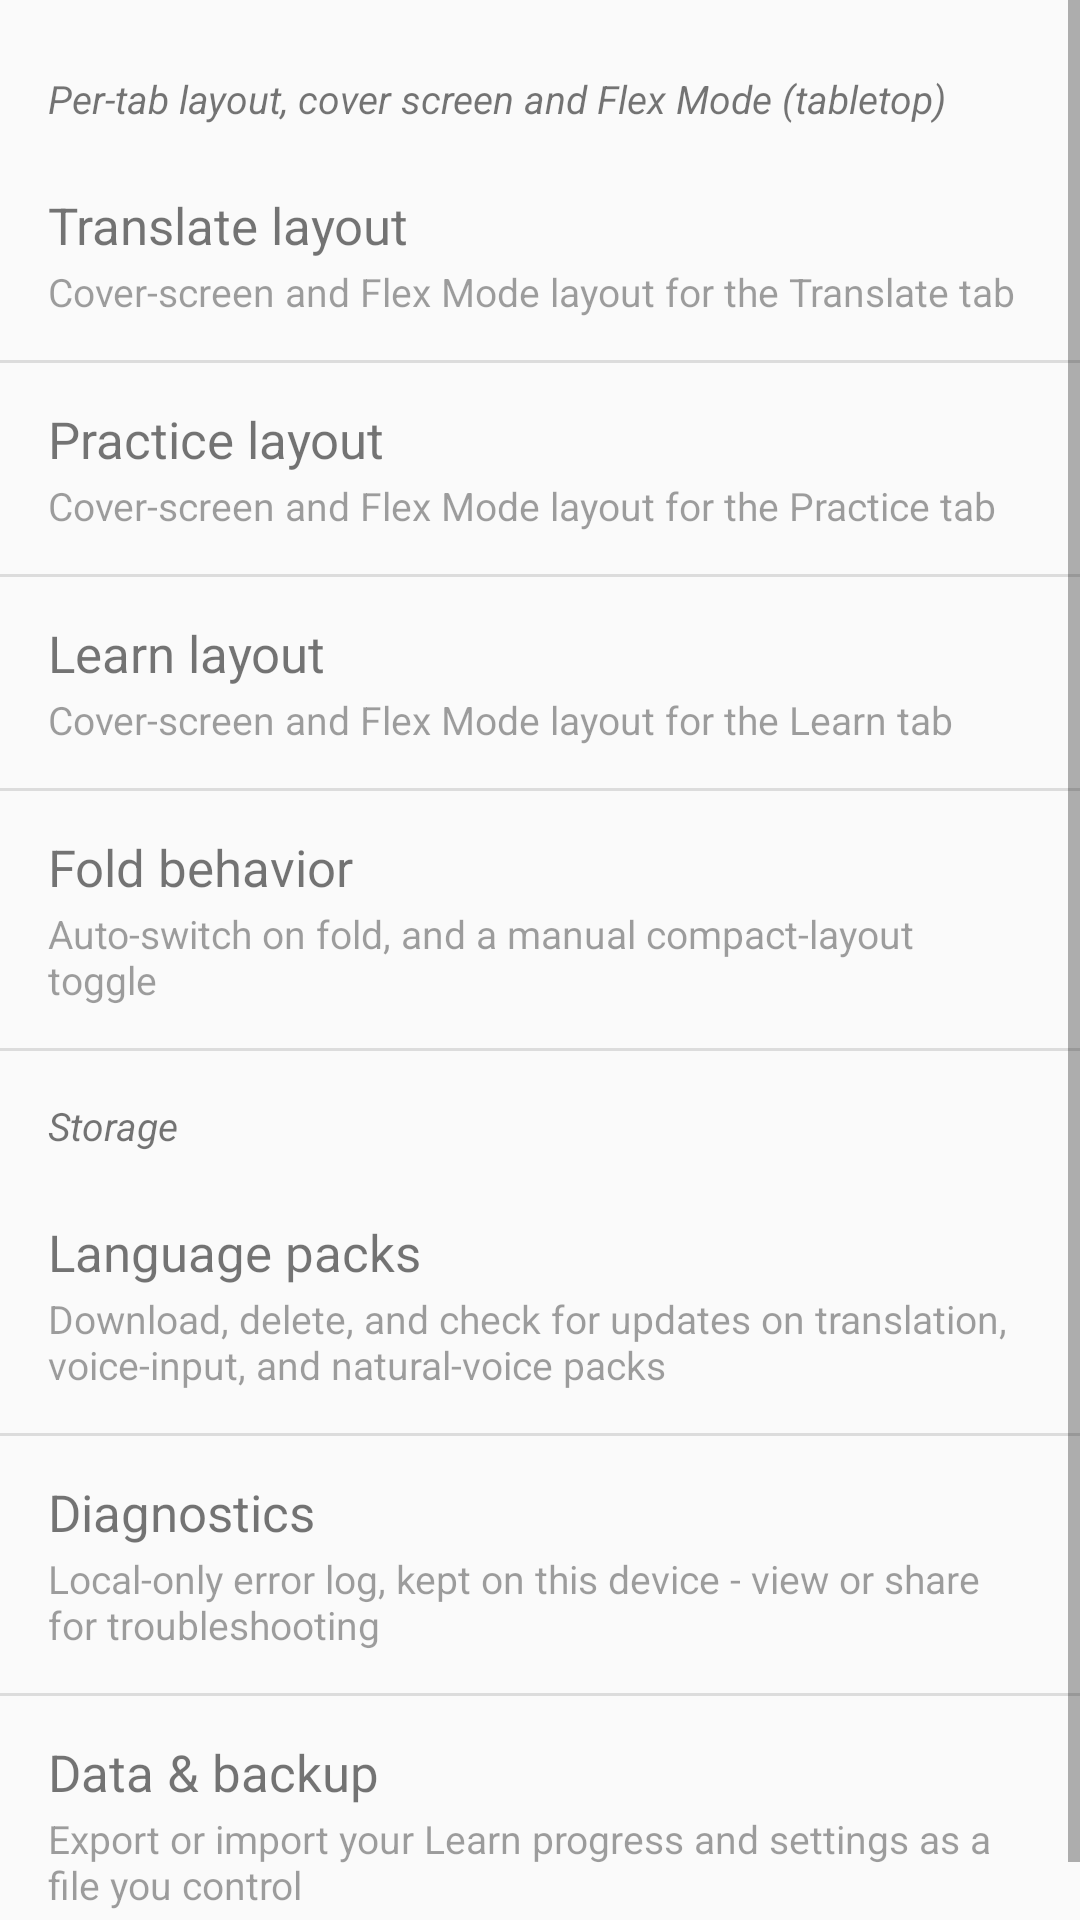

Android layout source for this screen:
<!-- AndroidManifest.xml: application theme Theme.RetroidTranslator -->
<!-- res/layout/fragment_settings_hub.xml -->
<?xml version="1.0" encoding="utf-8"?>
<ScrollView xmlns:android="http://schemas.android.com/apk/res/android"
    android:layout_width="match_parent"
    android:layout_height="match_parent">

    <LinearLayout
        android:layout_width="match_parent"
        android:layout_height="wrap_content"
        android:orientation="vertical"
        android:paddingTop="8dp"
        android:paddingBottom="8dp">

        <TextView
            android:layout_width="match_parent"
            android:layout_height="wrap_content"
            android:paddingStart="16dp"
            android:paddingEnd="16dp"
            android:paddingTop="16dp"
            android:paddingBottom="8dp"
            android:text="Per-tab layout, cover screen and Flex Mode (tabletop)"
            android:textSize="13sp"
            android:textStyle="italic" />

        <LinearLayout
            android:id="@+id/rowTranslateLayout"
            style="@style/SettingsHubRow">
            <TextView
                style="@style/SettingsHubRowTitle"
                android:text="Translate layout" />
            <TextView
                style="@style/SettingsHubRowSubtitle"
                android:text="Cover-screen and Flex Mode layout for the Translate tab" />
        </LinearLayout>

        <View style="@style/SettingsHubDivider" />

        <LinearLayout
            android:id="@+id/rowPracticeLayout"
            style="@style/SettingsHubRow">
            <TextView
                style="@style/SettingsHubRowTitle"
                android:text="Practice layout" />
            <TextView
                style="@style/SettingsHubRowSubtitle"
                android:text="Cover-screen and Flex Mode layout for the Practice tab" />
        </LinearLayout>

        <View style="@style/SettingsHubDivider" />

        <LinearLayout
            android:id="@+id/rowLearnLayout"
            style="@style/SettingsHubRow">
            <TextView
                style="@style/SettingsHubRowTitle"
                android:text="Learn layout" />
            <TextView
                style="@style/SettingsHubRowSubtitle"
                android:text="Cover-screen and Flex Mode layout for the Learn tab" />
        </LinearLayout>

        <View style="@style/SettingsHubDivider" />

        <LinearLayout
            android:id="@+id/rowFoldBehavior"
            style="@style/SettingsHubRow">
            <TextView
                style="@style/SettingsHubRowTitle"
                android:text="Fold behavior" />
            <TextView
                style="@style/SettingsHubRowSubtitle"
                android:text="Auto-switch on fold, and a manual compact-layout toggle" />
        </LinearLayout>

        <View style="@style/SettingsHubDivider" />

        <TextView
            android:layout_width="match_parent"
            android:layout_height="wrap_content"
            android:paddingStart="16dp"
            android:paddingEnd="16dp"
            android:paddingTop="16dp"
            android:paddingBottom="8dp"
            android:text="Storage"
            android:textSize="13sp"
            android:textStyle="italic" />

        <LinearLayout
            android:id="@+id/rowLanguagePacks"
            style="@style/SettingsHubRow">
            <TextView
                style="@style/SettingsHubRowTitle"
                android:text="Language packs" />
            <TextView
                style="@style/SettingsHubRowSubtitle"
                android:text="Download, delete, and check for updates on translation, voice-input, and natural-voice packs" />
        </LinearLayout>

        <View style="@style/SettingsHubDivider" />

        <LinearLayout
            android:id="@+id/rowDiagnostics"
            style="@style/SettingsHubRow">
            <TextView
                style="@style/SettingsHubRowTitle"
                android:text="Diagnostics" />
            <TextView
                style="@style/SettingsHubRowSubtitle"
                android:text="Local-only error log, kept on this device - view or share for troubleshooting" />
        </LinearLayout>

        <View style="@style/SettingsHubDivider" />

        <LinearLayout
            android:id="@+id/rowDataBackup"
            style="@style/SettingsHubRow">
            <TextView
                style="@style/SettingsHubRowTitle"
                android:text="Data &amp; backup" />
            <TextView
                style="@style/SettingsHubRowSubtitle"
                android:text="Export or import your Learn progress and settings as a file you control" />
        </LinearLayout>

        <View style="@style/SettingsHubDivider" />

    </LinearLayout>
</ScrollView>
<!-- resources referenced by this layout -->
<resources>
  <style name="SettingsHubDivider">
          <item name="android:layout_width">match_parent</item>
          <item name="android:layout_height">1dp</item>
          <item name="android:background">?android:attr/listDivider</item>
      </style>
  <style name="SettingsHubRow">
          <item name="android:layout_width">match_parent</item>
          <item name="android:layout_height">wrap_content</item>
          <item name="android:orientation">vertical</item>
          <item name="android:clickable">true</item>
          <item name="android:focusable">true</item>
          <item name="android:foreground">?attr/selectableItemBackground</item>
          <item name="android:paddingStart">16dp</item>
          <item name="android:paddingEnd">16dp</item>
          <item name="android:paddingTop">14dp</item>
          <item name="android:paddingBottom">14dp</item>
      </style>
  <style name="SettingsHubRowSubtitle">
          <item name="android:layout_width">match_parent</item>
          <item name="android:layout_height">wrap_content</item>
          <item name="android:textSize">13sp</item>
          <item name="android:alpha">0.7</item>
          <item name="android:paddingTop">2dp</item>
      </style>
  <style name="SettingsHubRowTitle">
          <item name="android:layout_width">match_parent</item>
          <item name="android:layout_height">wrap_content</item>
          <item name="android:textSize">17sp</item>
      </style>
  <style name="Theme.RetroidTranslator" parent="Theme.MaterialComponents.DayNight.NoActionBar">
          <item name="colorPrimary">@color/colorPrimary</item>
          <item name="colorPrimaryDark">@color/colorPrimaryDark</item>
          <item name="colorAccent">@color/colorAccent</item>
          <item name="android:windowBackground">@color/background_light</item>
      </style>
  <color name="colorPrimary">#1565C0</color>
  <color name="colorPrimaryDark">#0D47A1</color>
  <color name="colorAccent">#FF6F00</color>
  <color name="background_light">#FAFAFA</color>
</resources>
